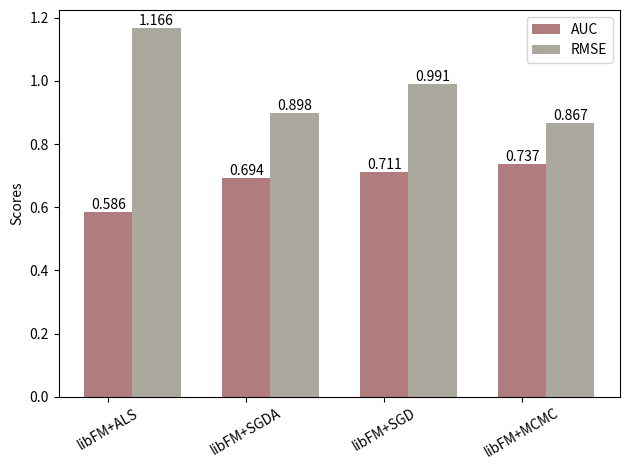

The matplotlib source for this figure:
import numpy as np
import matplotlib.pyplot as plt
 

#  libFM+ALS & 0.586 & 1.166 \\
# libFM+SGD & 0.711 & 0.991 \\
# libFM+SGDA & 0.694 & 0.898 \\
# libFM+MCMC & \textbf{0.737} & \textbf{0.867} \\
# data to plot
n_groups = 4
means_frank = (0.586, 0.694, 0.711, 0.737)
means_guido = (1.166, 0.898, 0.991, 0.867)
 
# create plot
fig, ax = plt.subplots()
index = np.arange(n_groups)
bar_width = 0.35
opacity = 0.7
 
rects1 = plt.bar(index, means_frank, bar_width,
alpha=opacity,
color='#914447',
label='AUC')
 
rects2 = plt.bar(index + bar_width, means_guido, bar_width,
alpha=opacity,
color='#888374',
label='RMSE')
 
plt.ylabel('Scores')
# plt.xticks(index + bar_width, ('libFM+ALS', 'libFM+SGDA', 'libFM+SGD', 'libFM+MCMC'))
plt.xticks(range(len(means_frank)),('libFM+ALS', 'libFM+SGDA', 'libFM+SGD', 'libFM+MCMC'), rotation=30)

for rect in rects1 + rects2:
    height = rect.get_height()
    plt.text(rect.get_x() + rect.get_width()/2.0, height, '%.3f' % float(height), ha='center', va='bottom')

plt.legend()
 
plt.tight_layout()
plt.show()